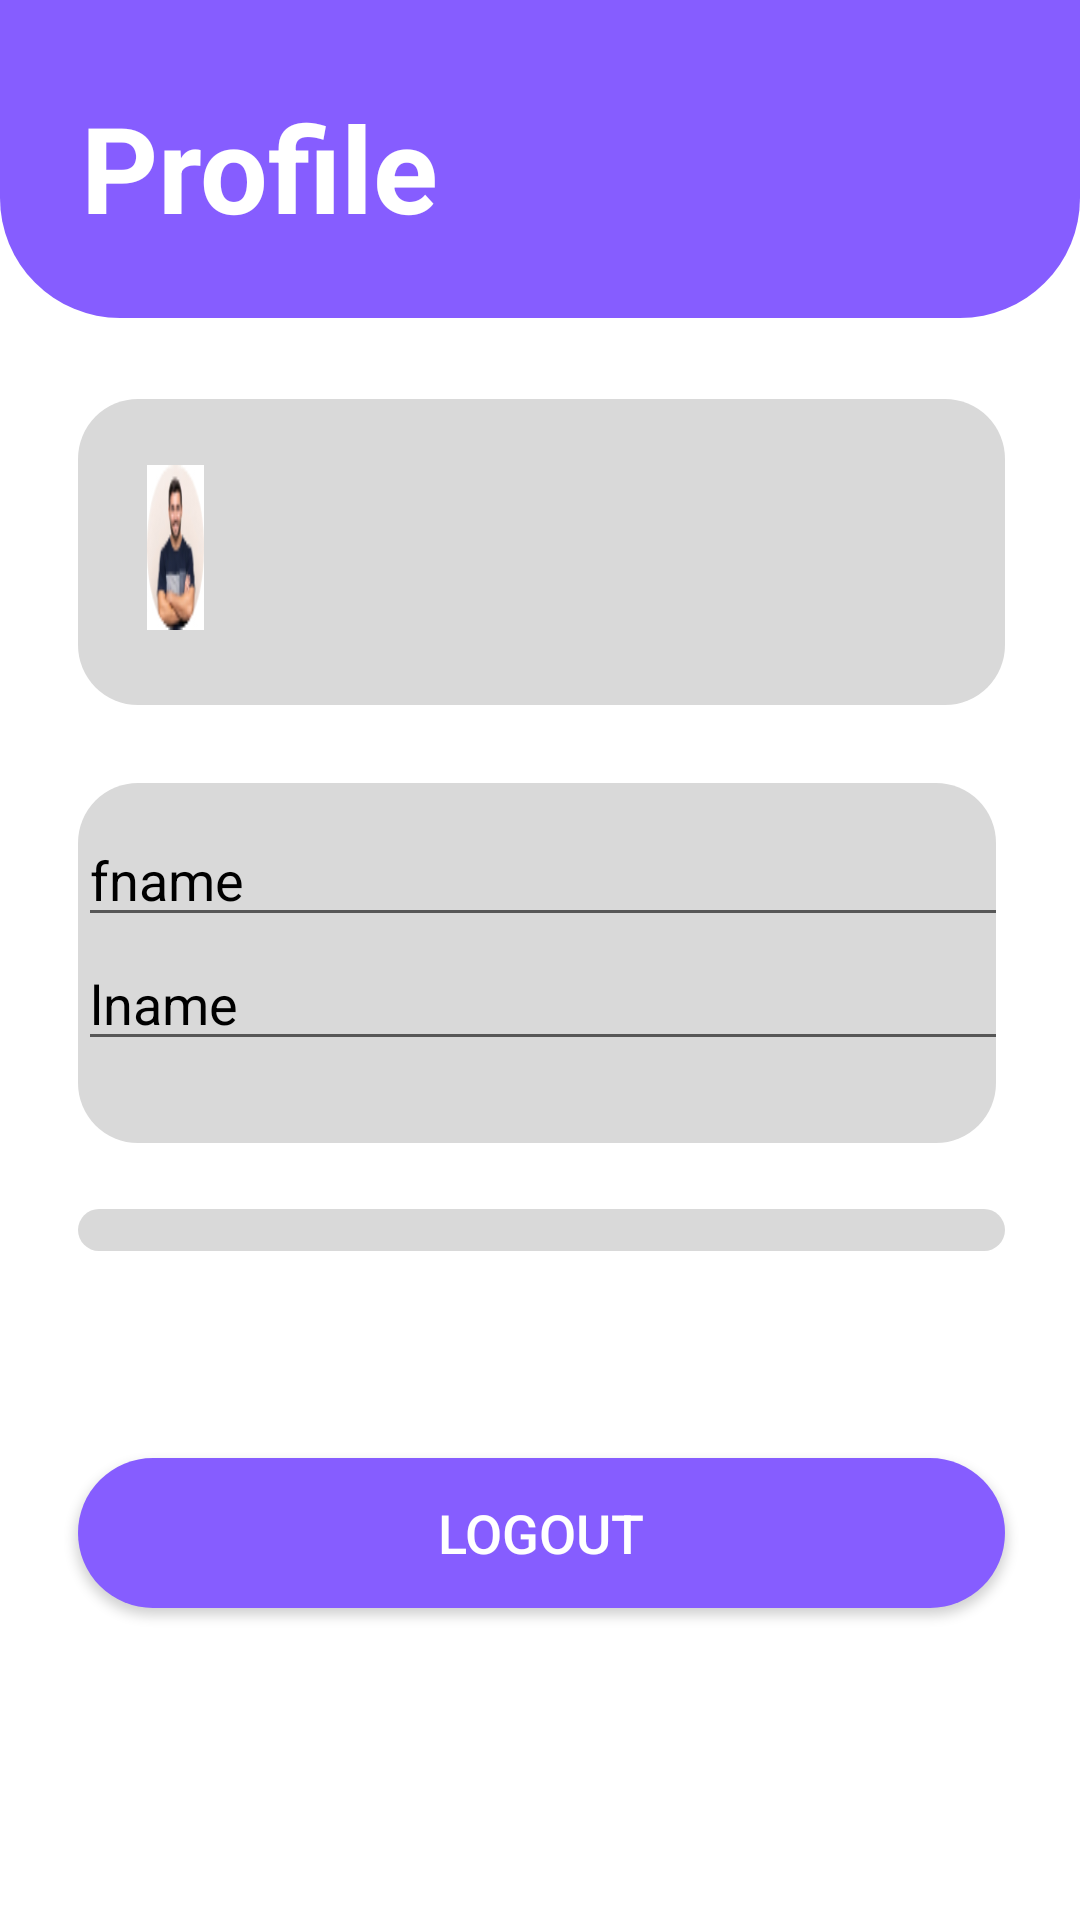

Here is an Android app screen rendered from its layout file. Give the layout XML and the strings, colors and styles it references.
<!-- AndroidManifest.xml: application theme Theme.EvCharging -->
<!-- res/layout/fragment_profile.xml -->
<?xml version="1.0" encoding="utf-8"?>
<RelativeLayout xmlns:android="http://schemas.android.com/apk/res/android"
    xmlns:app="http://schemas.android.com/apk/res-auto"
    xmlns:tools="http://schemas.android.com/tools"
    android:layout_width="match_parent"
    android:layout_height="match_parent"
    tools:context=".charge"
    android:orientation="vertical"
    android:background="@color/white">
    


    <View
        android:id="@+id/view"
        android:layout_width="match_parent"
        android:layout_height="106dp"
        android:background="@drawable/border1"
        app:layout_constraintEnd_toEndOf="parent"
        app:layout_constraintHorizontal_bias="0.571"
        app:layout_constraintStart_toStartOf="parent"
        app:layout_constraintTop_toTopOf="parent" />

    <TextView
        android:id="@+id/t1"
        android:layout_width="wrap_content"
        android:layout_height="57dp"
        android:layout_alignBottom="@+id/view"
        android:layout_alignParentStart="true"
        android:layout_alignParentTop="true"
        android:layout_alignParentEnd="true"
        android:layout_marginStart="27dp"
        android:layout_marginTop="29dp"
        android:layout_marginEnd="142dp"
        android:layout_marginBottom="20dp"
        android:gravity="start"
        android:text="@string/profile9"
        android:textColor="@color/white"
        android:textSize="40sp"
        android:textStyle="bold"
        app:layout_constraintBottom_toBottomOf="@+id/view"
        app:layout_constraintEnd_toEndOf="parent"
        app:layout_constraintHorizontal_bias="0.162"
        app:layout_constraintStart_toStartOf="@+id/view"
        app:layout_constraintTop_toTopOf="parent"
        app:layout_constraintVertical_bias="0.424" />


    <View
        android:id="@+id/view8"
        android:layout_width="356dp"
        android:layout_height="102dp"
        android:layout_below="@+id/view"
        android:layout_alignParentStart="true"
        android:layout_alignParentEnd="true"
        android:layout_marginStart="26dp"
        android:layout_marginTop="27dp"
        android:layout_marginEnd="25dp"
        android:background="@drawable/info" />

    <ImageView
        android:layout_width="55dp"
        android:layout_height="55dp"
        android:layout_alignStart="@+id/view8"
        android:layout_alignTop="@+id/view8"
        android:layout_alignEnd="@+id/view8"
        android:layout_alignBottom="@+id/view8"
        android:layout_marginStart="23dp"
        android:layout_marginTop="22dp"
        android:layout_marginEnd="267dp"
        android:layout_marginBottom="25dp"
        android:background="@drawable/prooo"
        android:importantForAccessibility="no" />

    <TextView
        android:id="@+id/fullNameTextView"
        android:layout_width="219dp"
        android:layout_height="30dp"

        android:layout_alignTop="@+id/view8"
        android:layout_alignEnd="@+id/view8"
        android:layout_marginStart="19dp"
        android:layout_marginTop="19dp"
        android:layout_marginEnd="27dp"
        android:layout_marginBottom="20dp"
        android:textAllCaps="true"
        android:textColor="@color/black"
        android:textSize="17sp"
        android:textStyle="bold" />

    



    


    <TextView
        android:id="@+id/userEmailTextView"
        android:layout_width="215dp"
        android:layout_height="wrap_content"
        android:layout_alignEnd="@+id/view8"
        android:layout_alignBottom="@+id/view8"
        android:layout_marginStart="19dp"
        android:layout_marginEnd="32dp"
        android:layout_marginBottom="28dp"
        android:textColor="@color/black"
        android:textStyle="normal" />

    <LinearLayout
        android:id="@+id/nametxt"
        android:layout_width="wrap_content"
        android:layout_height="120dp"
        android:layout_below="@id/view8"

        android:layout_alignParentStart="true"
        android:layout_alignParentEnd="true"
        android:layout_marginStart="26dp"
        android:layout_marginTop="26dp"
        android:layout_marginEnd="28dp"
        android:background="@drawable/info"
        android:orientation="vertical"
        android:paddingTop="10dp">

        <LinearLayout
            android:layout_width="wrap_content"
            android:layout_height="wrap_content"
            android:orientation="horizontal">

            <EditText
                android:id="@+id/userFirstNameTextView"
                android:layout_width="361dp"
                android:layout_height="wrap_content"
                android:text="fname"
                android:textColor="@color/black" />
        </LinearLayout>

        <LinearLayout
            android:layout_width="wrap_content"
            android:layout_height="wrap_content"
            android:orientation="horizontal">

            <EditText
                android:id="@+id/userLastNameTextView"
                android:layout_width="361dp"
                android:layout_height="wrap_content"
                android:text="lname"
                android:textColor="@color/black" />
        </LinearLayout>


    </LinearLayout>

    <LinearLayout
        android:id="@+id/bb"
        android:layout_width="wrap_content"
        android:layout_height="106dp"
        android:layout_above="@+id/logoutButton"
        android:layout_below="@+id/nametxt"
        android:layout_alignParentStart="true"
        android:layout_alignParentEnd="true"
        android:layout_marginStart="26dp"
        android:layout_marginTop="22dp"
        android:layout_marginEnd="25dp"
        android:layout_marginBottom="69dp"
        android:background="@drawable/info"
        android:orientation="vertical"
        android:paddingLeft="10dp"
        android:paddingTop="10dp">

        <LinearLayout
            android:layout_width="348dp"
            android:layout_height="wrap_content"
            android:orientation="horizontal">

            <ImageView
                android:layout_width="30dp"
                android:layout_height="30dp"
                android:layout_margin="10dp"
                android:background="@drawable/jelp" />

            <TextView
                android:id="@+id/txt7"
                android:layout_width="201dp"
                android:layout_height="wrap_content"
                android:layout_gravity="center"

                android:text="@string/help_suppor"
                android:textAlignment="textStart"

                android:textColor="@color/black"
                android:textSize="20dp"
                android:textStyle="normal" />

            <ImageView
                android:layout_width="30dp"
                android:layout_height="30dp"
                android:layout_margin="10dp"
                android:layout_marginEnd="10dp"
                android:background="@drawable/forward" />
        </LinearLayout>

        <LinearLayout
            android:layout_width="348dp"
            android:layout_height="wrap_content"
            android:orientation="horizontal">

            <ImageView
                android:layout_width="30dp"
                android:layout_height="30dp"
                android:layout_margin="10dp"
                android:background="@drawable/messages" />

            <TextView
                android:id="@+id/text4"
                android:layout_width="201dp"
                android:layout_height="wrap_content"
                android:layout_gravity="center"

                android:text="About Us"
                android:textAlignment="textStart"
                android:textColor="@color/black"

                android:textSize="20dp"
                android:textStyle="normal" />

            <ImageView
                android:layout_width="30dp"
                android:layout_height="30dp"
                android:layout_margin="10dp"
                android:layout_marginEnd="10dp"
                android:background="@drawable/forward" />
        </LinearLayout>

        <LinearLayout
            android:layout_width="348dp"
            android:layout_height="wrap_content"
            android:orientation="horizontal" />

        <LinearLayout
            android:layout_width="347dp"
            android:layout_height="wrap_content"
            android:orientation="horizontal" />

    </LinearLayout>

    <Button
        android:id="@+id/logoutButton"
        android:layout_width="341dp"
        android:layout_height="50dp"
        android:layout_alignParentStart="true"
        android:layout_alignParentEnd="true"
        android:layout_alignParentBottom="true"
        android:layout_marginStart="26dp"
        android:layout_marginEnd="25dp"
        android:layout_marginBottom="104dp"
        android:background="@drawable/otp_bord"
        android:text="@string/logout"
        android:textAlignment="center"
        android:textColor="@color/white"
        android:textSize="18sp"
        android:textStyle="normal" />


</RelativeLayout>
<!-- resources referenced by this layout -->
<resources>
  <color name="black">#FF000000</color>
  <color name="white">#FFFFFFFF</color>
  <!-- drawable border1 (drawable) -->
  <?xml version="1.0" encoding="utf-8"?>
  <selector xmlns:android="http://schemas.android.com/apk/res/android">
      <item>
          <shape android:shape="rectangle">
              <solid android:color="@color/main2" />
              <corners android:bottomLeftRadius="40dp" android:bottomRightRadius="40dp" />
          </shape>
      </item>
  </selector>
  <!-- drawable forward: png bitmap (drawable, 267 bytes) -->
  <!-- drawable info (drawable) -->
  <?xml version="1.0" encoding="utf-8"?>
  <selector xmlns:android="http://schemas.android.com/apk/res/android">
      <item>
          <shape android:shape="rectangle">
              <solid android:color="@color/silver"/>
              <corners android:radius="20dp"/>
          </shape>
      </item>
  
  </selector>
  <!-- drawable jelp: jpg bitmap (drawable, 1315 bytes) -->
  <!-- drawable messages: jpg bitmap (drawable, 1346 bytes) -->
  <!-- drawable otp_bord (drawable) -->
  <?xml version="1.0" encoding="utf-8"?>
  <selector xmlns:android="http://schemas.android.com/apk/res/android">
      <item>
          <shape android:shape="rectangle">
              <solid android:color="@color/main2"/>
              <corners android:radius="50dp"/>
          </shape>
      </item>
  </selector>
  <!-- drawable prooo: jpg bitmap (drawable, 5557 bytes) -->
  <string name="help_suppor">Help &amp; Support</string>
  <string name="logout">Logout</string>
  <string name="profile9">Profile</string>
  <style name="Theme.EvCharging" parent="Theme.AppCompat.DayNight">
          
          <item name="colorPrimary">@color/purple_500</item>
          <item name="colorPrimaryVariant">@color/purple_700</item>
          <item name="colorOnPrimary">@color/white</item>
          
          <item name="colorSecondary">@color/teal_200</item>
          <item name="colorSecondaryVariant">@color/teal_700</item>
          <item name="colorOnSecondary">@color/black</item>
          
          <item name="android:statusBarColor">?attr/colorPrimaryVariant</item>
          
      </style>
  <color name="main2">#865DFF</color>
  <color name="silver">#D9D9D9</color>
  <color name="purple_500">#FF6200EE</color>
  <color name="purple_700">#FF3700B3</color>
  <color name="teal_200">#FF03DAC5</color>
  <color name="teal_700">#FF018786</color>
</resources>
